Labelled photos from "trash_cls_dataset", an image-classification folder in leexymon/YOLO-GARBAGE. The possible labels are: cardboard, glass, metal, paper, plastic, trash.

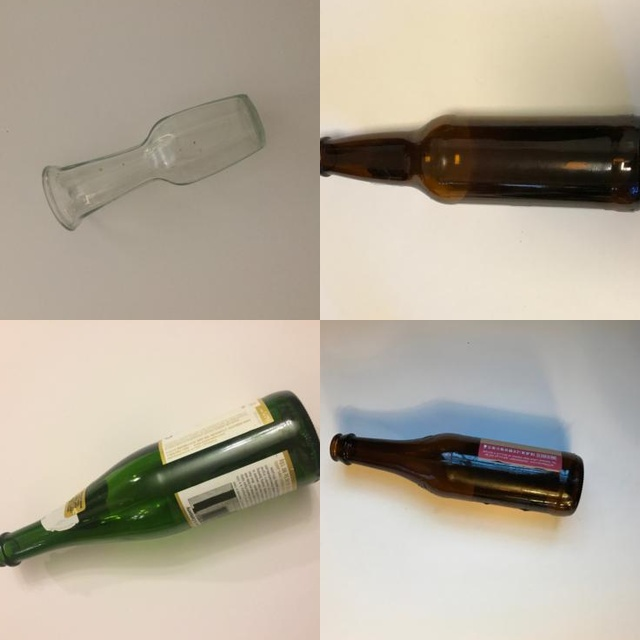
Label: glass

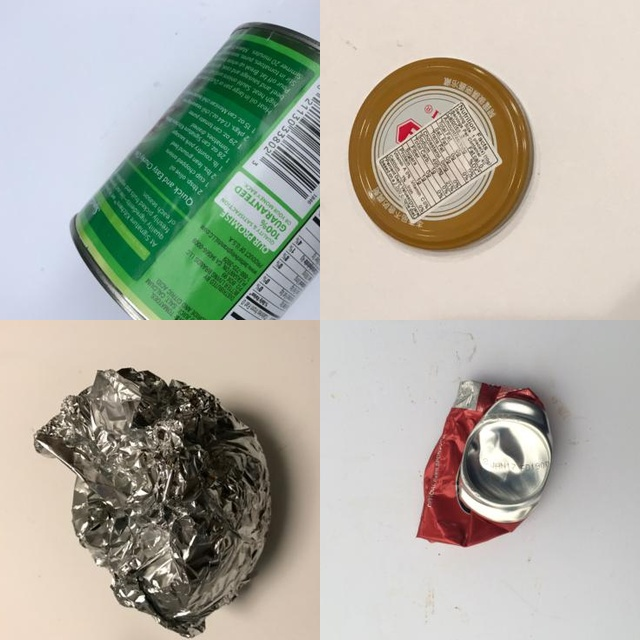
Label: metal

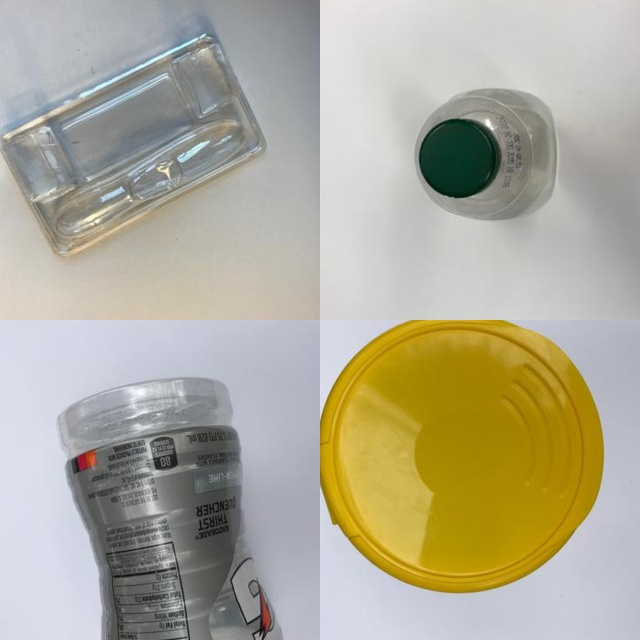
Label: plastic

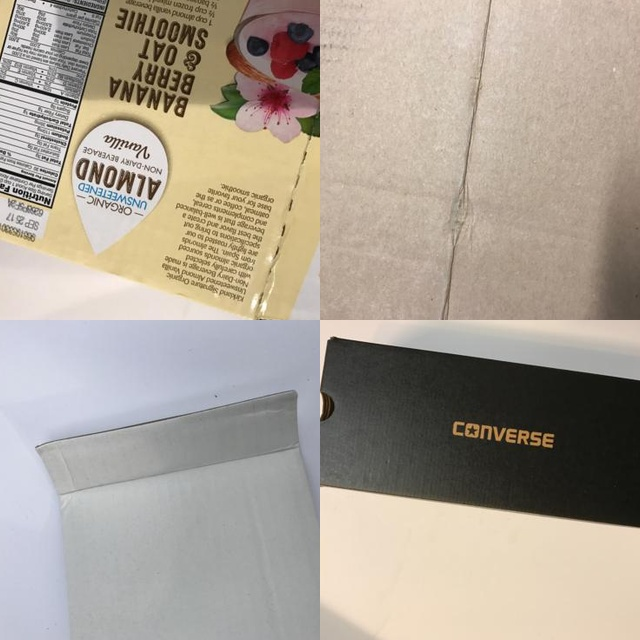
Label: cardboard

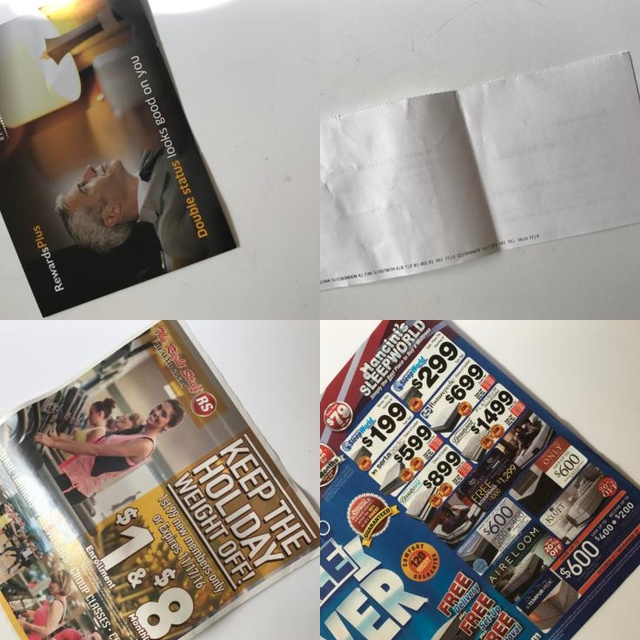
Label: paper

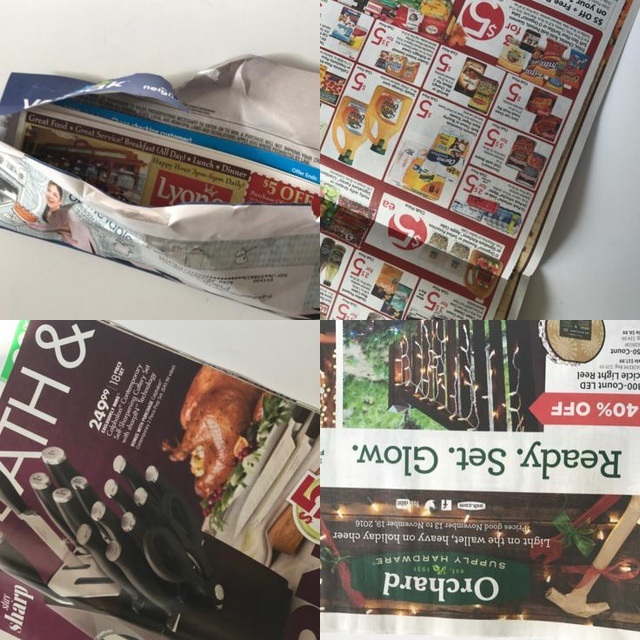
Label: paper
